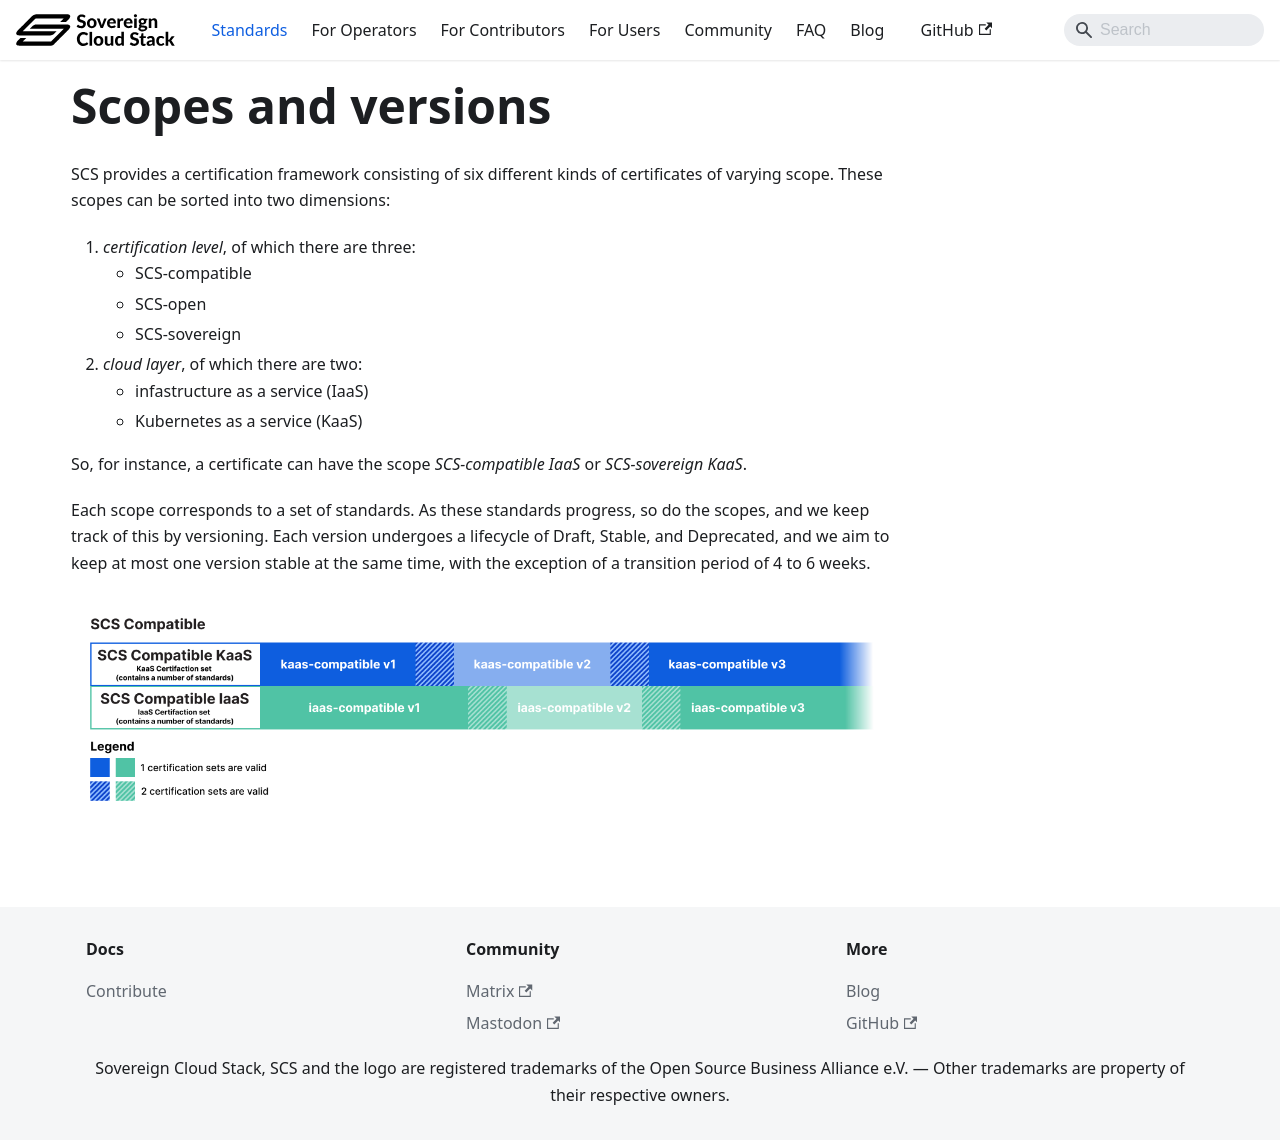

repository: SovereignCloudStack/docs · page: standards/certification/scopes-versions/index.html · generator: docusaurus

# Scopes and versions

SCS provides a certification framework consisting of six different kinds of certificates of varying scope.
These scopes can be sorted into two dimensions:

1. _certification level_, of which there are three:
   - SCS-compatible
   - SCS-open
   - SCS-sovereign
2. _cloud layer_, of which there are two:
   - infastructure as a service (IaaS)
   - Kubernetes as a service (KaaS)

So, for instance, a certificate can have the scope _SCS-compatible IaaS_ or _SCS-sovereign KaaS_.

Each scope corresponds to a set of standards. As these standards progress, so do the scopes, and we keep track of this by versioning. Each version undergoes a lifecycle of Draft, Stable, and Deprecated, and we aim to keep at most one version stable at the same time, with the exception of a transition period of 4 to 6 weeks.

![Alt text](image.png)
